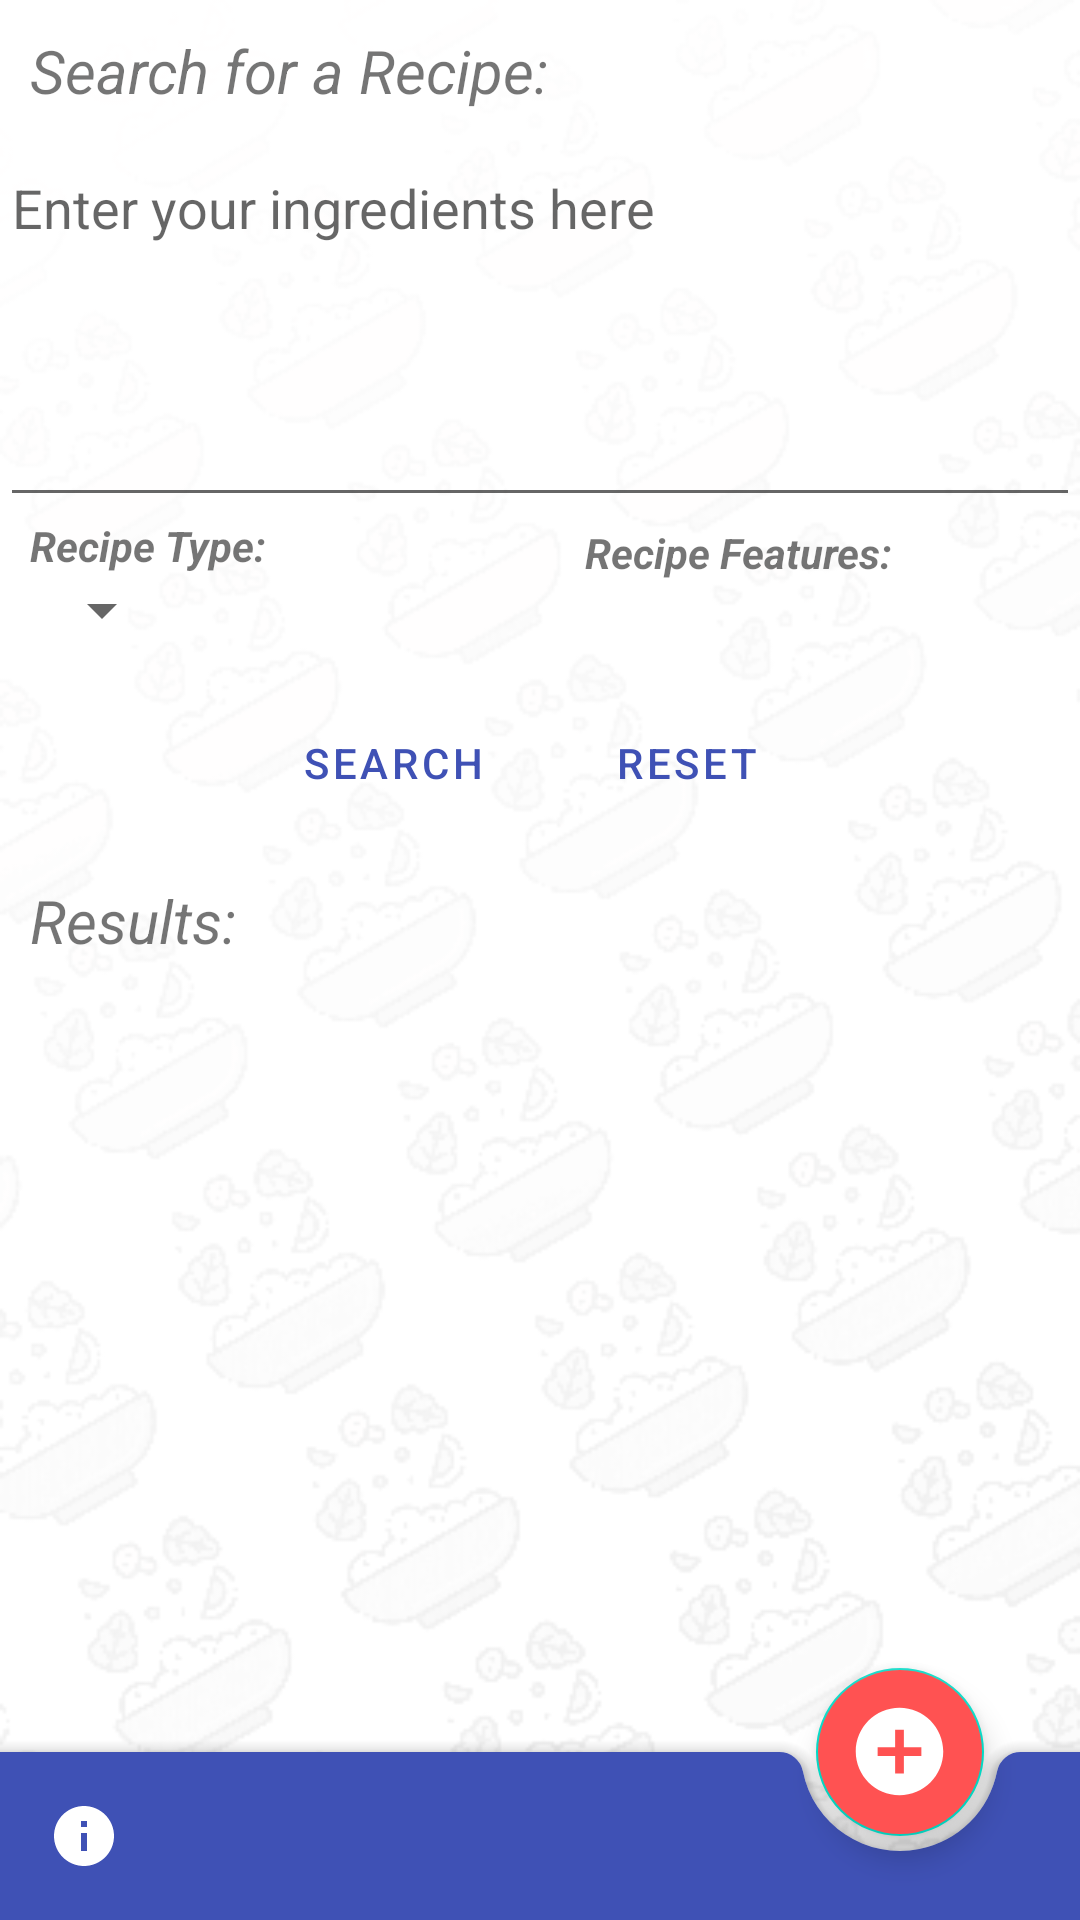

Here is an Android app screen rendered from its layout file. Give the layout XML and the strings, colors and styles it references.
<!-- AndroidManifest.xml: application theme AppTheme -->
<!-- res/layout/activity_search_recipe.xml -->
<?xml version="1.0" encoding="utf-8"?>
<androidx.coordinatorlayout.widget.CoordinatorLayout xmlns:android="http://schemas.android.com/apk/res/android"
    xmlns:tools="http://schemas.android.com/tools"
    android:layout_width="match_parent"
    android:background="@drawable/background3"
    android:layout_height="match_parent"
    xmlns:app="http://schemas.android.com/apk/res-auto"
    tools:context=".Activities.SearchRecipe">
<LinearLayout

    android:orientation="vertical"
    android:layout_width="match_parent"
    android:layout_height="match_parent">


    <LinearLayout
        android:layout_marginTop="10dp"
        android:orientation="vertical"
        android:layout_width="match_parent"
        android:layout_height="wrap_content">
        <TextView
            android:layout_marginStart="10dp"
            android:paddingBottom="10dp"
            android:layout_width="wrap_content"
            android:layout_height="wrap_content"
            android:text="@string/search_for_a_recipe"
            android:textSize="20sp"
            android:textStyle="italic"
            >
        </TextView>
        <EditText

            android:id="@+id/etSearch"
            android:hint="@string/enter_your_ingredients_here"
            android:gravity="start"
            android:inputType="textMultiLine"
            android:minLines="5"
            android:layout_width="match_parent"
            android:layout_height="wrap_content"
            android:importantForAutofill="no" />
        <LinearLayout
            android:layout_marginStart="10dp"
            android:gravity="center"
            android:orientation="horizontal"
            android:layout_width="match_parent"
            android:layout_height="wrap_content">
            <LinearLayout
                android:layout_weight="1"
                android:orientation="vertical"
                android:layout_width="match_parent"
                android:layout_height="wrap_content">
                <TextView
                    android:textStyle="bold|italic"
                    android:text="Recipe Type:"
                    android:layout_width="wrap_content"
                    android:layout_height="wrap_content">


                </TextView>
                <Spinner
                    android:id="@+id/spinner_type"
                    android:layout_width="wrap_content"
                    android:layout_height="wrap_content">

                </Spinner>
            </LinearLayout>
            <LinearLayout
                android:layout_weight="1"
                android:layout_marginStart="10dp"
                android:orientation="vertical"
                android:layout_width="match_parent"
                android:layout_height="wrap_content">
                <TextView
                    android:textStyle="bold|italic"
                    android:text="Recipe Features:"
                    android:layout_width="wrap_content"
                    android:layout_height="wrap_content">


                </TextView>
                <TextView
                    android:id="@+id/tv_feature"
                    android:layout_width="match_parent"
                    android:layout_height="wrap_content">

                </TextView>
            </LinearLayout>


        </LinearLayout>
    </LinearLayout>
    <LinearLayout
        android:layout_margin="10dp"
        android:orientation="horizontal"
        android:gravity="center"
        android:layout_width="match_parent"
        android:layout_height="wrap_content">

        <Button
            style="?android:attr/buttonBarButtonStyle"
            android:id="@+id/search_Recipe"
            android:layout_width="wrap_content"
            android:layout_height="wrap_content"
            android:layout_margin="5dp"
            android:text="@string/search">
        </Button>
        <Button
            style="?android:attr/buttonBarButtonStyle"
            android:layout_margin="5dp"
            android:id="@+id/search_resetField"
            android:text="@string/reset"
            android:layout_width="wrap_content"
            android:layout_height="wrap_content">

        </Button>
    </LinearLayout>
        <TextView
            android:layout_marginStart="10dp"
            android:text="@string/results"
            android:textStyle="italic"
            android:textSize="20sp"
            android:layout_marginBottom="15dp"
            android:layout_width="match_parent"
            android:layout_height="wrap_content">
        </TextView>
<LinearLayout
    android:id="@+id/resultsLayout"
    android:layout_width="match_parent"
    android:layout_height="wrap_content">
    <androidx.recyclerview.widget.RecyclerView
        android:id="@+id/searchRecipeResultsLV"
        android:layout_width="match_parent"
        app:layoutManager="androidx.recyclerview.widget.LinearLayoutManager"
        android:layout_height="wrap_content"
        android:clipChildren="false"
        android:clipToPadding="true"
        android:scrollbars="horizontal" />
</LinearLayout>

</LinearLayout>
    <com.google.android.material.bottomappbar.BottomAppBar
        android:id="@+id/bottomAppBar"
        android:layout_width="match_parent"
        android:layout_height="wrap_content"
        android:layout_gravity="bottom"
        android:backgroundTint="@color/colorPrimary"
        app:fabAlignmentMode="end"
        app:hideOnScroll="true"
        app:menu="@menu/menu_bar"
        app:navigationIcon="@drawable/ic_menu" />

    <com.google.android.material.floatingactionbutton.FloatingActionButton
        android:id="@+id/bottomAddIcon"
        android:layout_width="wrap_content"
        android:layout_height="wrap_content"
        android:backgroundTint="@color/colorAccent"
        android:src="@drawable/ic_add"
        app:layout_anchor="@id/bottomAppBar"
        app:maxImageSize="35dp"
        app:menu="@menu/menu_add"
        app:tint="@color/colorWhite" />
</androidx.coordinatorlayout.widget.CoordinatorLayout>
<!-- resources referenced by this layout -->
<resources>
  <color name="colorAccent">#FF5252</color>
  <color name="colorPrimary">#3F51B5</color>
  <color name="colorWhite">#FFFFFF</color>
  <!-- drawable background3: png bitmap (drawable, 63873 bytes) -->
  <!-- drawable ic_add (drawable) -->
  <vector xmlns:android="http://schemas.android.com/apk/res/android"
      android:width="24dp"
      android:height="24dp"
      android:viewportWidth="24.0"
      android:viewportHeight="24.0">
    <path
        android:fillColor="#FF000000"
        android:pathData="M12,2C6.48,2 2,6.48 2,12s4.48,10 10,10 10,-4.48 10,-10S17.52,2 12,2zM17,13h-4v4h-2v-4L7,13v-2h4L11,7h2v4h4v2z"/>
  </vector>
  <string name="enter_your_ingredients_here">Enter your ingredients here</string>
  <string name="reset">Reset</string>
  <string name="results">Results:</string>
  <string name="search">Search</string>
  <string name="search_for_a_recipe">Search for a Recipe:</string>
  <style name="AppTheme" parent="Theme.MaterialComponents.Light.DarkActionBar">
          
          <item name="windowActionBar">false</item>
          <item name="windowNoTitle">true</item>
          <item name="colorPrimary">@color/colorPrimary</item>
          <item name="colorPrimaryDark">@color/colorPrimaryDark</item>
          <item name="colorAccent">@color/colorAccent</item>
      </style>
  <color name="colorPrimaryDark">#303F9F</color>
</resources>
